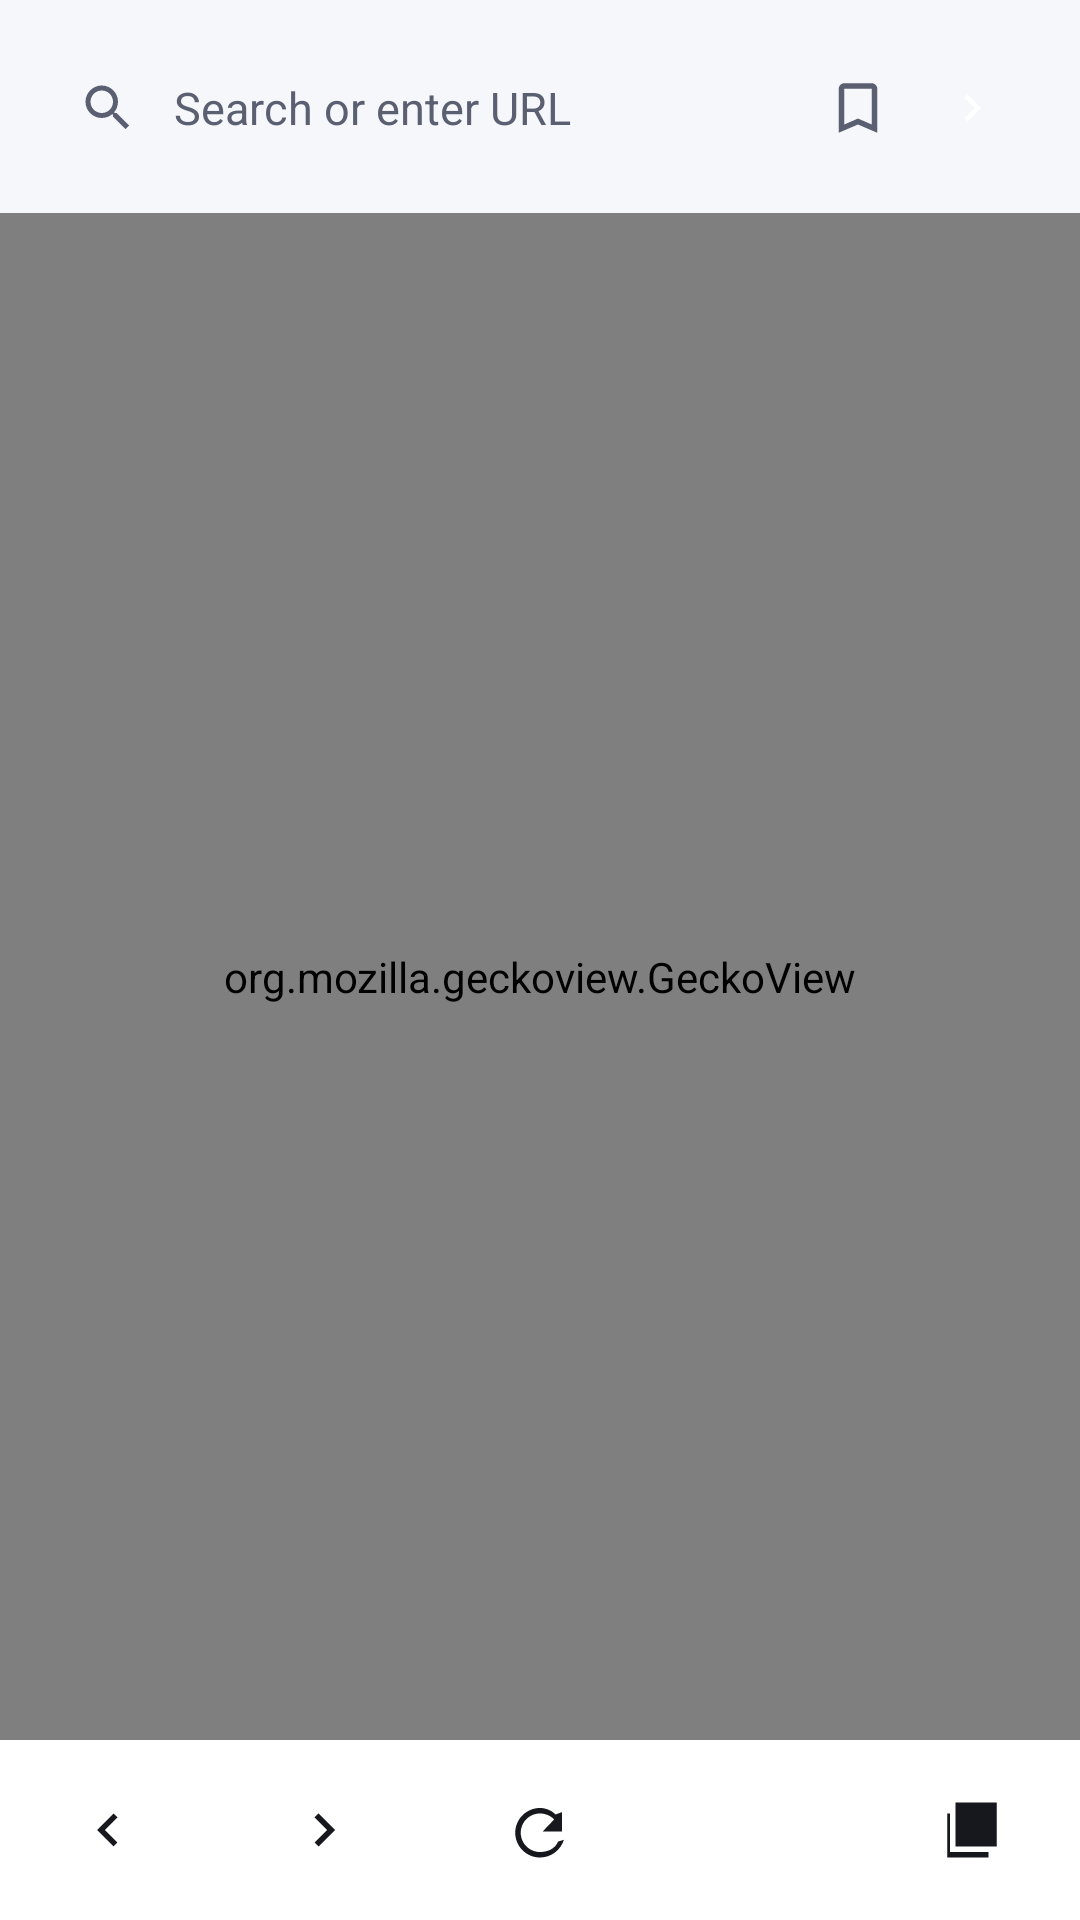

Produce the Android XML layout that renders to this screen, including the resource entries it uses.
<!-- AndroidManifest.xml: application theme VodyTheme -->
<!-- res/layout/activity_main.xml -->
<?xml version="1.0" encoding="utf-8"?>
<LinearLayout xmlns:android="http://schemas.android.com/apk/res/android"
    xmlns:app="http://schemas.android.com/apk/res-auto"
    android:layout_width="match_parent"
    android:layout_height="match_parent"
    android:orientation="vertical"
    android:background="?android:colorBackground">

    
    <LinearLayout
        android:id="@+id/url_pill"
        android:layout_width="match_parent"
        android:layout_height="52dp"
        android:orientation="horizontal"
        android:gravity="center_vertical"
        android:layout_marginStart="12dp"
        android:layout_marginEnd="12dp"
        android:layout_marginTop="10dp"
        android:layout_marginBottom="2dp"
        android:paddingStart="14dp"
        android:paddingEnd="6dp"
        android:background="@drawable/bg_rounded_field"
        android:elevation="1dp">

        <ImageView
            android:id="@+id/security_icon"
            android:layout_width="20dp"
            android:layout_height="20dp"
            android:src="@drawable/ic_search"
            app:tint="?attr/colorOnSurfaceVariant"
            android:importantForAccessibility="no" />

        <EditText
            android:id="@+id/url_bar"
            android:layout_width="0dp"
            android:layout_height="match_parent"
            android:layout_weight="1"
            android:background="@android:color/transparent"
            android:hint="@string/address_hint"
            android:imeOptions="actionGo"
            android:inputType="textUri"
            android:singleLine="true"
            android:textSize="15sp"
            android:textColor="?attr/colorOnSurface"
            android:textColorHint="?attr/colorOnSurfaceVariant"
            android:paddingStart="12dp"
            android:paddingEnd="8dp"
            android:importantForAutofill="no" />

        <ImageButton
            android:id="@+id/bookmark_btn"
            android:layout_width="40dp"
            android:layout_height="40dp"
            android:src="@drawable/ic_bookmark_outline"
            android:scaleType="fitCenter"
            android:padding="9dp"
            android:background="?attr/selectableItemBackgroundBorderless"
            app:tint="?attr/colorOnSurfaceVariant"
            android:contentDescription="@string/add_bookmark" />

        <ImageButton
            android:id="@+id/go_btn"
            android:layout_width="36dp"
            android:layout_height="36dp"
            android:src="@drawable/ic_forward"
            android:scaleType="fitCenter"
            android:padding="9dp"
            android:background="@drawable/bg_go_button"
            app:tint="?attr/colorOnPrimary"
            android:contentDescription="@string/go" />
    </LinearLayout>

    
    <com.google.android.material.progressindicator.LinearProgressIndicator
        android:id="@+id/progress"
        android:layout_width="match_parent"
        android:layout_height="wrap_content"
        android:indeterminate="true"
        android:layout_marginStart="12dp"
        android:layout_marginEnd="12dp"
        app:trackCornerRadius="2dp"
        app:trackThickness="3dp"
        app:indicatorColor="?attr/colorPrimary"
        app:trackColor="@android:color/transparent"
        android:visibility="invisible" />

    
    <org.mozilla.geckoview.GeckoView
        android:id="@+id/geckoview"
        android:layout_width="match_parent"
        android:layout_height="0dp"
        android:layout_weight="1"
        android:layout_marginTop="4dp" />

    
    <LinearLayout
        android:layout_width="match_parent"
        android:layout_height="60dp"
        android:orientation="horizontal"
        android:background="@color/md_surface"
        android:baselineAligned="false">

        <FrameLayout
            android:layout_width="0dp"
            android:layout_height="match_parent"
            android:layout_weight="1">
            <ImageButton
                android:id="@+id/nav_back"
                android:layout_width="44dp"
                android:layout_height="44dp"
                android:layout_gravity="center"
                android:src="@drawable/ic_back"
                android:scaleType="fitCenter"
                android:padding="11dp"
                android:background="?attr/selectableItemBackgroundBorderless"
                app:tint="?attr/colorOnSurface"
                android:contentDescription="@string/menu_back" />
        </FrameLayout>

        <FrameLayout
            android:layout_width="0dp"
            android:layout_height="match_parent"
            android:layout_weight="1">
            <ImageButton
                android:id="@+id/nav_forward"
                android:layout_width="44dp"
                android:layout_height="44dp"
                android:layout_gravity="center"
                android:src="@drawable/ic_forward"
                android:scaleType="fitCenter"
                android:padding="11dp"
                android:background="?attr/selectableItemBackgroundBorderless"
                app:tint="?attr/colorOnSurface"
                android:contentDescription="@string/menu_forward" />
        </FrameLayout>

        <FrameLayout
            android:layout_width="0dp"
            android:layout_height="match_parent"
            android:layout_weight="1">
            <ImageButton
                android:id="@+id/nav_reload"
                android:layout_width="44dp"
                android:layout_height="44dp"
                android:layout_gravity="center"
                android:src="@drawable/ic_reload"
                android:scaleType="fitCenter"
                android:padding="11dp"
                android:background="?attr/selectableItemBackgroundBorderless"
                app:tint="?attr/colorOnSurface"
                android:contentDescription="@string/menu_reload" />
        </FrameLayout>

        <FrameLayout
            android:layout_width="0dp"
            android:layout_height="match_parent"
            android:layout_weight="1">
            <TextView
                android:id="@+id/tab_count_badge"
                android:layout_width="26dp"
                android:layout_height="26dp"
                android:layout_gravity="center"
                android:background="@drawable/bg_tab_count"
                android:gravity="center"
                android:textSize="13sp"
                android:textStyle="bold"
                android:textColor="?attr/colorOnSurface"
                android:maxLines="1"
                android:contentDescription="@string/new_tab" />
        </FrameLayout>

        <FrameLayout
            android:layout_width="0dp"
            android:layout_height="match_parent"
            android:layout_weight="1">
            <ImageButton
                android:id="@+id/nav_menu"
                android:layout_width="44dp"
                android:layout_height="44dp"
                android:layout_gravity="center"
                android:src="@drawable/ic_menu"
                android:scaleType="fitCenter"
                android:padding="11dp"
                android:background="?attr/selectableItemBackgroundBorderless"
                app:tint="?attr/colorOnSurface"
                android:contentDescription="@string/menu_open" />
        </FrameLayout>
    </LinearLayout>
</LinearLayout>
<!-- resources referenced by this layout -->
<resources>
  <color name="md_surface">#FFFFFF</color>
  <!-- drawable ic_back (drawable) -->
  <vector xmlns:android="http://schemas.android.com/apk/res/android"
      android:width="24dp" android:height="24dp" android:viewportWidth="24" android:viewportHeight="24">
      <path android:fillColor="#FFFFFF" android:pathData="M15.41,7.41 L14,6 L8,12 L14,18 L15.41,16.59 L10.83,12 Z"/>
  </vector>
  <!-- drawable ic_bookmark_outline (drawable) -->
  <vector xmlns:android="http://schemas.android.com/apk/res/android"
      android:width="24dp" android:height="24dp" android:viewportWidth="24" android:viewportHeight="24">
      <path android:fillColor="@android:color/white" android:pathData="M17,3H7c-1.1,0 -2,0.9 -2,2v16l7,-3 7,3V5c0,-1.1 -0.9,-2 -2,-2zM17,18l-5,-2.18L7,18V5h10v13z"/>
  </vector>
  <!-- drawable ic_forward (drawable) -->
  <vector xmlns:android="http://schemas.android.com/apk/res/android"
      android:width="24dp" android:height="24dp" android:viewportWidth="24" android:viewportHeight="24">
      <path android:fillColor="@android:color/white" android:pathData="M8.59,16.59 L10,18 L16,12 L10,6 L8.59,7.41 L13.17,12 Z"/>
  </vector>
  <!-- drawable ic_menu (drawable) -->
  <vector xmlns:android="http://schemas.android.com/apk/res/android"
      android:width="24dp" android:height="24dp" android:viewportWidth="24" android:viewportHeight="24">
      <path android:fillColor="@android:color/white" android:pathData="M4,6 L4,20 L18,20 L18,22 L3,22 L3,6 Z M6,2 L21,2 L21,18 L6,18 Z"/>
  </vector>
  <!-- drawable ic_search (drawable) -->
  <vector xmlns:android="http://schemas.android.com/apk/res/android"
      android:width="24dp" android:height="24dp" android:viewportWidth="24" android:viewportHeight="24">
      <path android:fillColor="@android:color/white" android:pathData="M15.5,14h-0.79l-0.28,-0.27C15.41,12.59 16,11.11 16,9.5 16,5.91 13.09,3 9.5,3S3,5.91 3,9.5 5.91,16 9.5,16c1.61,0 3.09,-0.59 4.23,-1.57l0.27,0.28v0.79l5,4.99L20.49,19l-4.99,-5zM9.5,14C7.01,14 5,11.99 5,9.5S7.01,5 9.5,5 14,7.01 14,9.5 11.99,14 9.5,14z"/>
  </vector>
  <string name="add_bookmark">Add bookmark</string>
  <string name="address_hint">Search or enter URL</string>
  <string name="go">Go</string>
  <string name="menu_back">Back</string>
  <string name="menu_forward">Forward</string>
  <string name="menu_open">Menu</string>
  <string name="menu_reload">Reload</string>
  <string name="new_tab">New tab</string>
  <color name="vody_primary">#3E4DE8</color>
  <color name="vody_primary_dark">#2A38C0</color>
  <color name="white">#FFFFFFFF</color>
  <color name="md_primary_container">#E2E6FF</color>
  <color name="md_on_primary_container">#0B15A0</color>
  <color name="md_secondary_container">#DFF3F0</color>
  <color name="md_on_secondary_container">#00504A</color>
  <color name="vody_accent">#00B8A2</color>
  <color name="md_background">#F6F7FB</color>
  <color name="md_on_background">#16181D</color>
  <color name="md_on_surface">#16181D</color>
  <color name="md_on_surface_variant">#5A6072</color>
  <color name="md_outline">#D8DBE5</color>
  <style name="VodyBottomSheetDialogTheme" parent="ThemeOverlay.Material3.BottomSheetDialog">
          <item name="bottomSheetStyle">@style/VodyBottomSheet</item>
      </style>
  <style name="VodyBottomSheet" parent="Widget.Material3.BottomSheet.Modal">
          <item name="shapeAppearanceOverlay">@style/VodyBottomSheetShape</item>
          <item name="android:background">@color/md_surface</item>
      </style>
  <style name="VodyBottomSheetShape" parent="">
          <item name="cornerFamily">rounded</item>
          <item name="cornerSizeTopLeft">24dp</item>
          <item name="cornerSizeTopRight">24dp</item>
          <item name="cornerSizeBottomLeft">0dp</item>
          <item name="cornerSizeBottomRight">0dp</item>
      </style>
</resources>
